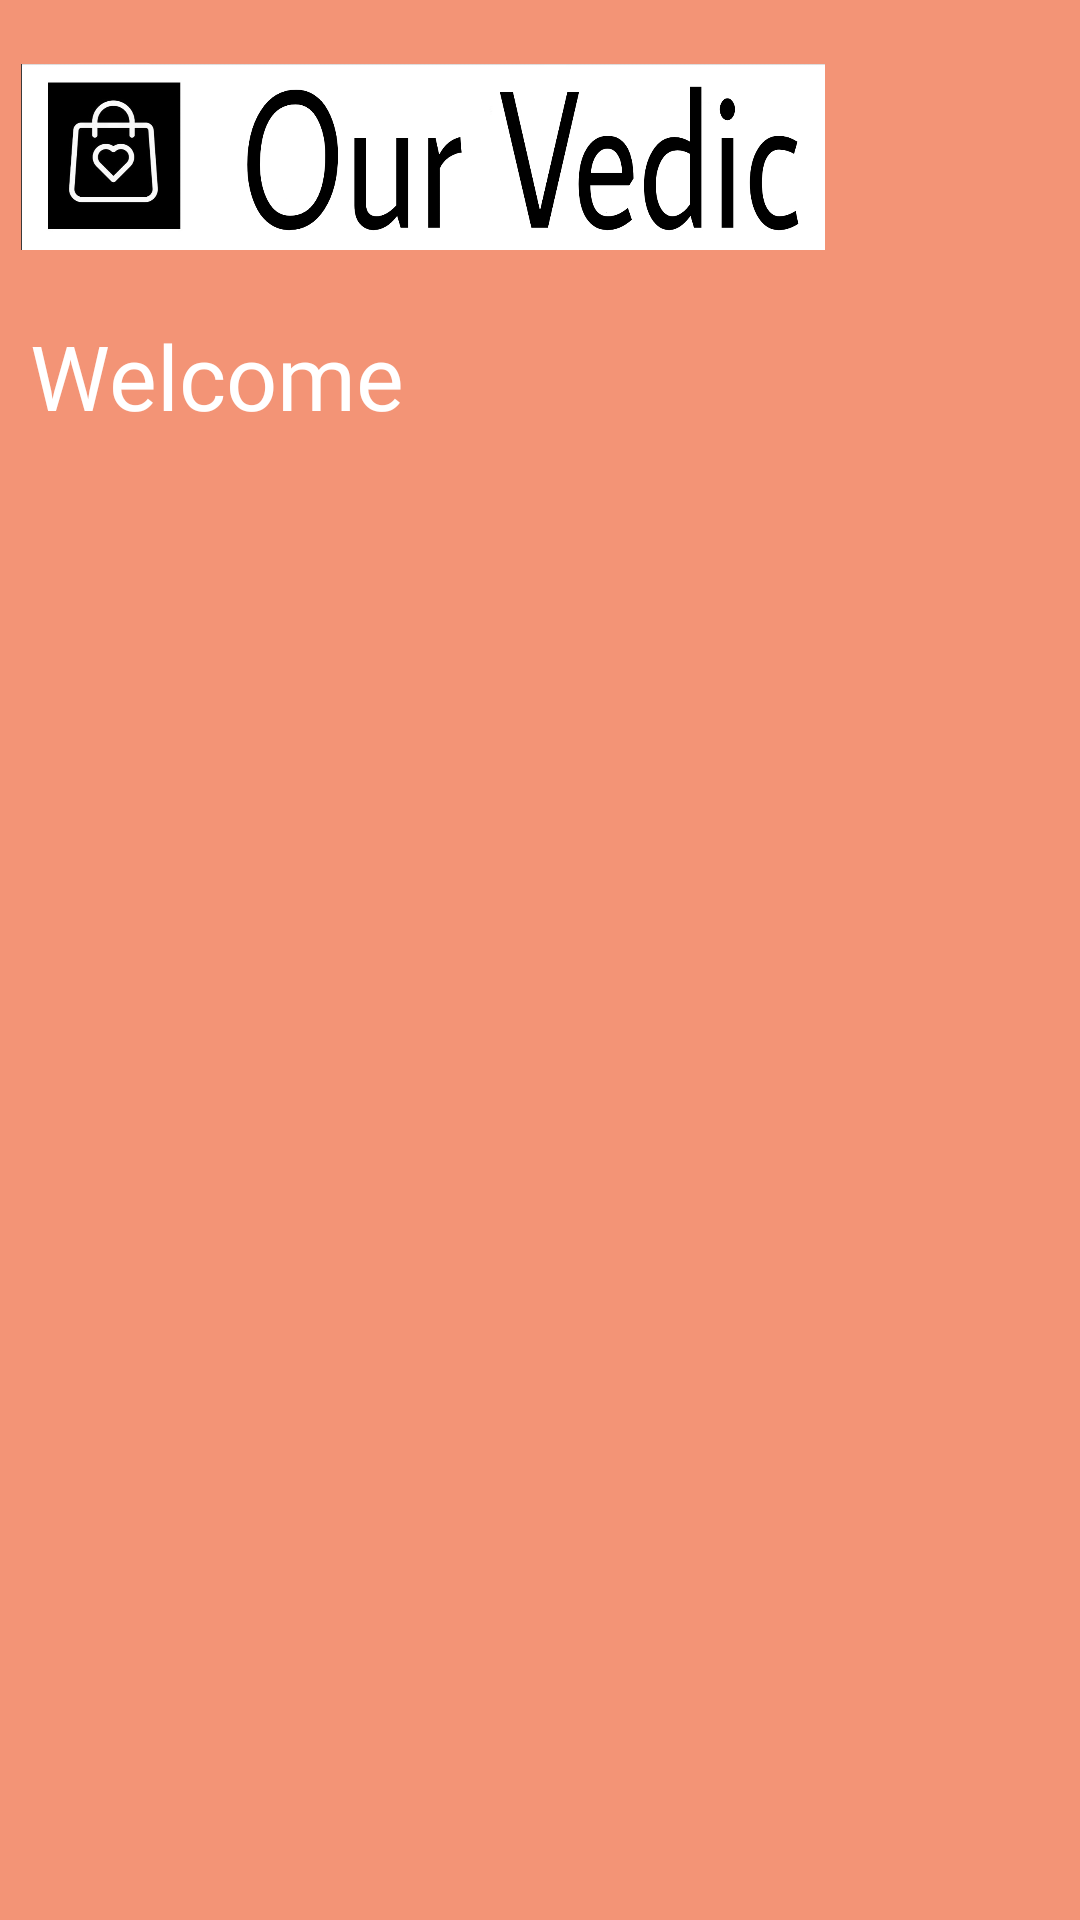

Produce the Android XML layout that renders to this screen, including the resource entries it uses.
<!-- AndroidManifest.xml: application theme Theme.OURVEDIC -->
<!-- res/layout/nav_header.xml -->
<?xml version="1.0" encoding="utf-8"?>
<LinearLayout xmlns:android="http://schemas.android.com/apk/res/android"
    xmlns:app="http://schemas.android.com/apk/res-auto"
    xmlns:tools="http://schemas.android.com/tools"
    android:layout_width="match_parent"
    android:layout_height="wrap_content"
    android:background="@color/main"
    android:orientation="vertical">

    <androidx.appcompat.widget.AppCompatImageView
        android:layout_width="285dp"
        android:layout_height="65dp"
        android:layout_marginTop="20dp"
        android:elevation="10dp"
        android:paddingStart="7dp"
        android:paddingEnd="10dp"
        android:scaleType="centerInside"
        app:srcCompat="@drawable/logo"
        tools:ignore="VectorDrawableCompat" />

    <com.google.android.material.textview.MaterialTextView
        android:layout_width="wrap_content"
        android:layout_height="wrap_content"
        android:layout_marginStart="10dp"
        android:layout_marginTop="20dp"
        android:fontFamily="@font/aclonica"
        android:text="@string/welcome"
        android:textColor="@color/white"
        android:textSize="30sp" />

</LinearLayout>
<!-- resources referenced by this layout -->
<resources>
  <color name="main">#F39476</color>
  <color name="white">#FFFFFFFF</color>
  <!-- drawable logo: jpg bitmap (drawable-v24, 90074 bytes) -->
  <string name="welcome">Welcome</string>
  <style name="Theme.OURVEDIC" parent="Theme.AppCompat.DayNight.NoActionBar">
          
          <item name="colorPrimary">@color/main</item>
          <item name="colorPrimaryVariant">@color/purple_700</item>
          <item name="colorOnPrimary">@color/white</item>
          
          <item name="colorSecondary">@color/teal_200</item>
          <item name="colorSecondaryVariant">@color/teal_700</item>
          <item name="colorOnSecondary">@color/black</item>
          
          <item name="android:statusBarColor" tools:targetApi="l">@color/main</item>
          
      </style>
  <color name="purple_700">#FF3700B3</color>
  <color name="teal_200">#FF03DAC5</color>
  <color name="teal_700">#FF018786</color>
  <color name="black">#FF000000</color>
</resources>
